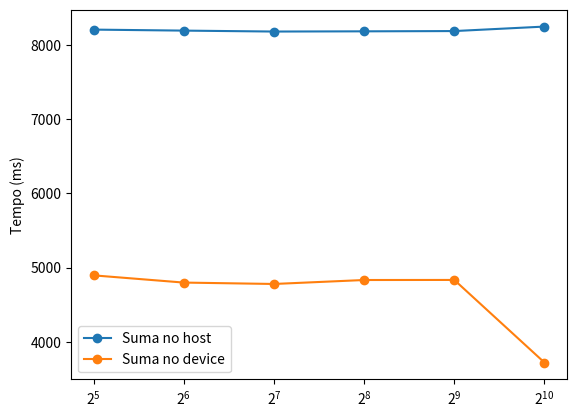
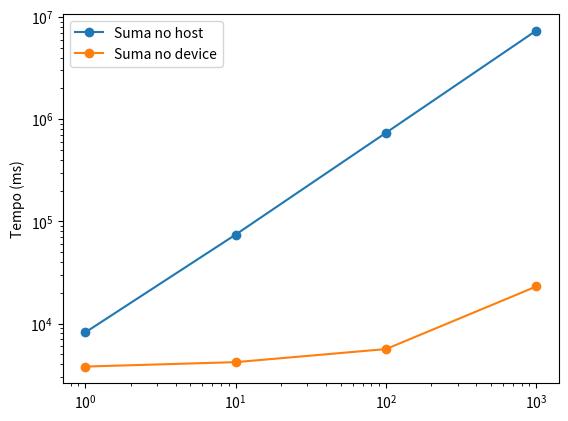
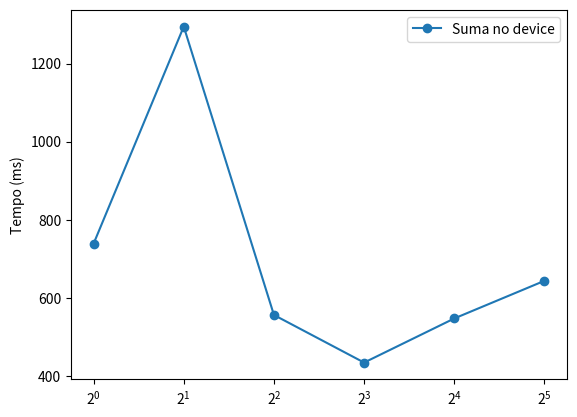
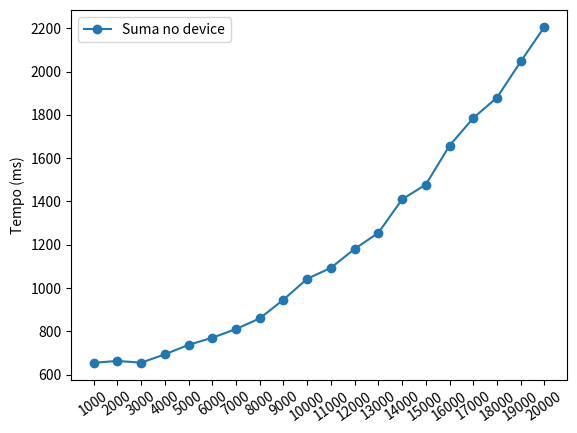

Recreate these plots in Python, in order.
from matplotlib import pyplot as plt
import numpy as np
import csv
import argparse

def plot_graph (data, filename, x_log=True, log_base=10, y_log=False, t_host=True, t_device=True, rotation=0):
    fig,ax = plt.subplots()

    # plt.xlabel('Número de nodos')
    # ax.set_title('Número de threads por bloque')
    ax.set_ylabel('Tempo (ms)')
    if x_log:
        ax.set_xscale('log', base=log_base)
    if y_log:
        ax.set_yscale('log')

    if t_host:
        ax.plot(data['x'], data['t_host'], label='Suma no host', marker='o')
    if t_device:
        ax.plot(data['x'], data['t_device'], label='Suma no device', marker='o')

    plt.xticks(data['x'], rotation=rotation)
    plt.legend()
    plt.savefig(filename)

def main():
    threads = {'x': [32,64,128,256,512,1024],
               't_host': [8206.040677,8192.542434,8180.001850,
                          8182.845302,8186.443082,8246.838962],
               't_device': [4897.503498,4800.365083,4781.550056,
                            4834.887684,4835.814052,3723.304673],
              }

    num_reps = {'x': [1,10,100,1000],
                't_host': [8207.947832,74208.212523,734703.949378,7340602.372579],
                't_device': [3797.599765,4196.888845,5632.132094,23058.602886],
               }

    mat_threads = {'x': [32,16,8,4,2,1],
                   't_host': [499212.680472,498039.980314,4366676.319740,
                              493697.268409,491184.255205,491294.250847],
                   't_device': [643.8480,547.4482,434.454810,
                                556.327524,1294.805963,738.772121],
                  }
    cuBLAS_t = {'x': [1000,2000,3000,4000,5000,6000,7000,8000,9000,10000,11000,12000,
                      13000,14000,15000,16000,17000,18000,19000,20000,],
                't_device': [654.804711,663.361515,655.316097,693.574489,737.583535,
                             770.401459,810.624650,859.800075,946.202668,1042.572156,
                             1093.555950,1180.640421,1255.138030,1409.672628,1478.098637,
                             1657.943146,1785.546241,1880.163827,2046.650499,2206.970698,],

               }
 
    plot_graph(threads, 'threads.png', log_base=2)
    plot_graph(num_reps, 'n_reps.png', y_log=True)
    plot_graph(mat_threads, 'mat_threads.png', log_base=2, t_host=False)
    plot_graph(cuBLAS_t, 'cublas.png', x_log=False, t_host=False, rotation=35)
    # plot_graph(no_nodes, 'cpus', 'qual', 'qual.png')
    # plot_graph(no_nodes, 'cpus', 'err', 'err.png')

if __name__ == "__main__":
    main()
